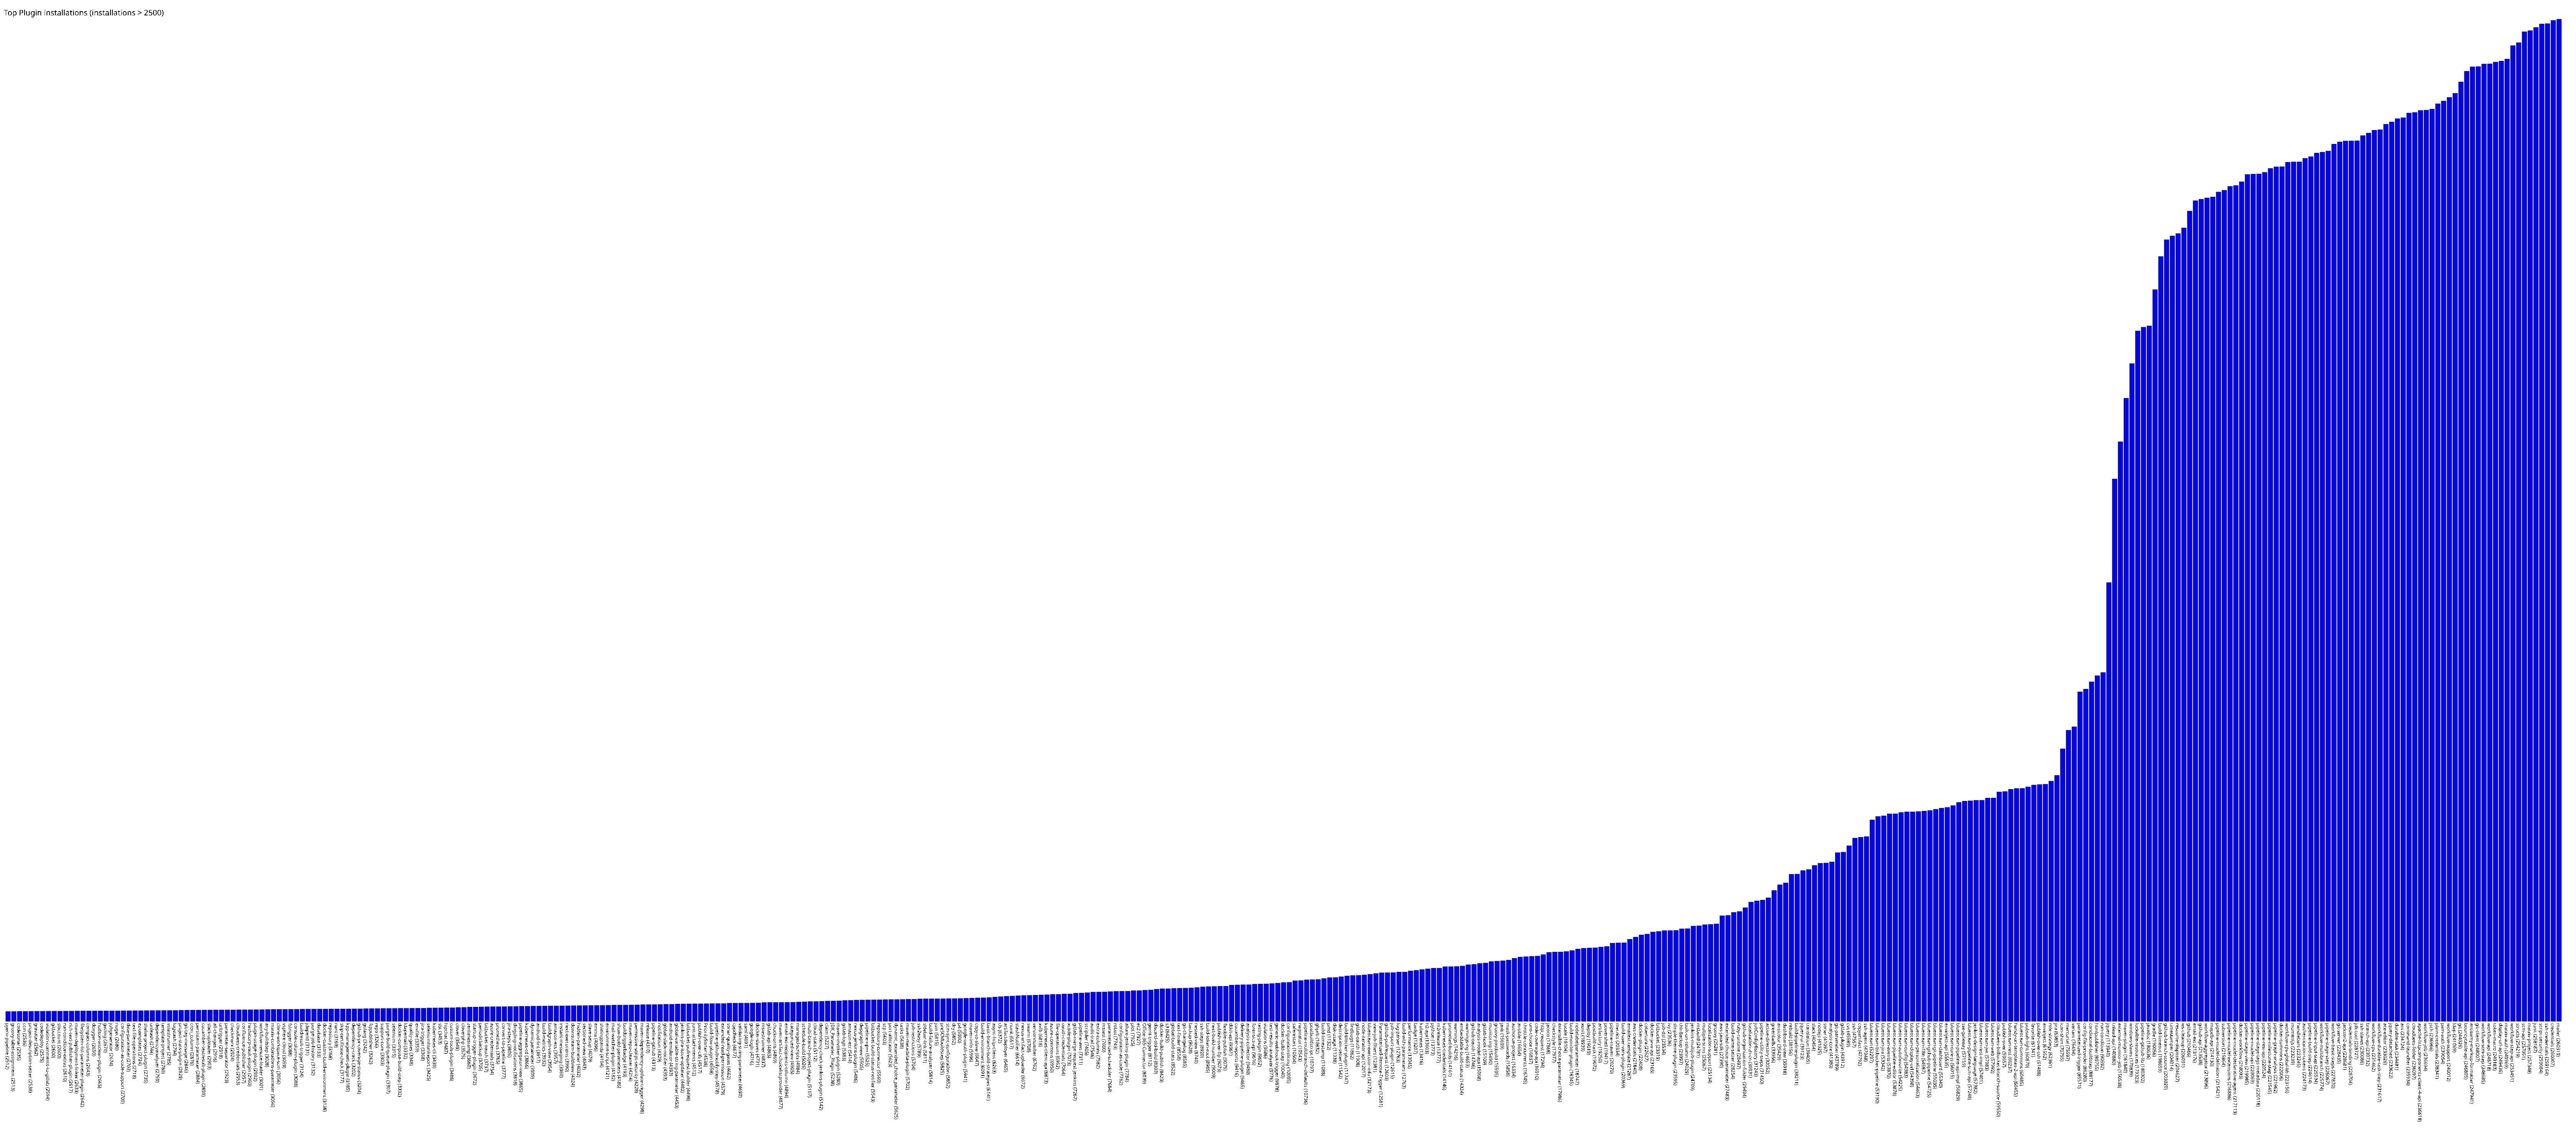

Source data for this figure (header and first rows):
pyenv-pipeline, 2512
groovy-label-assignment, 2513
codesonar, 2535
ccm, 2536
project-description-setter, 2538
gravatar, 2562
codedeploy, 2575
violation-comments-to-gitlab, 2594
gitbucket, 2600
sloccount, 2600
run-condition-extras, 2610
rich-text-publisher-plugin, 2617
maven-deployment-linker, 2633
filesystem-list-parameter-plugin, 2642
compact-columns, 2643
doxygen, 2650
hudson-wsclean-plugin, 2665
gatling, 2670
jobgenerator, 2674
nuget, 2680
configuration-as-code-support, 2700
date-parameter, 2703
text-file-operations, 2718
ez-templates, 2724
shelve-project-plugin, 2735
unleash, 2744
dependencyanalyzer, 2759
template-project, 2780
vstestrunner, 2785
logstash, 2794
project-stats-plugin, 2829
git-tag-message, 2846
cron_column, 2876
persistent-parameter, 2884
cucumber-testresult-plugin, 2899
slack-uploader, 2903
all-changes, 2916
urltrigger, 2918
parameter-separator, 2923
checkmarx, 2924
cloudbees-credentials, 2953
confluence-publisher, 2957
hashicorp-vault-plugin, 2960
plugin-usage-plugin, 2992
workflow-remote-loader, 3001
any-buildstep, 3028
matrix-combinations-parameter, 3056
clone-workspace-scm, 3056
vsphere-cloud, 3059
fstrigger, 3088
console-column-plugin, 3088
buildresult-trigger, 3124
jdepend, 3131
purge-job-history, 3132
database, 3133
docker-custom-build-environment, 3138
repository, 3168
nant, 3169
skip-certificate-check, 3177
kpp-management-plugin, 3185
dependency-track, 3202
... 382 more rows
